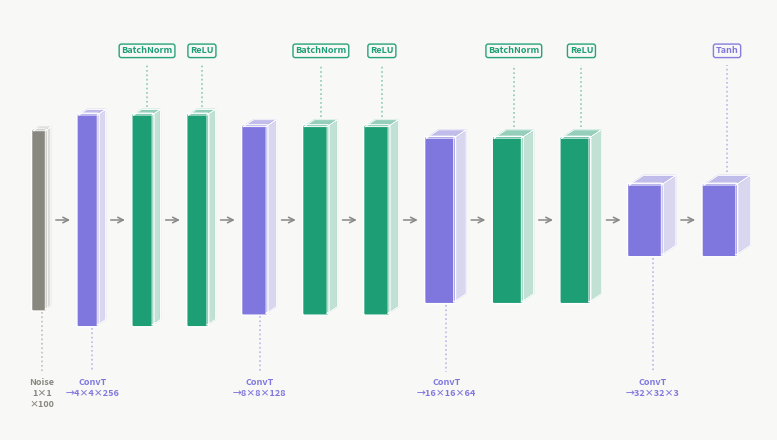
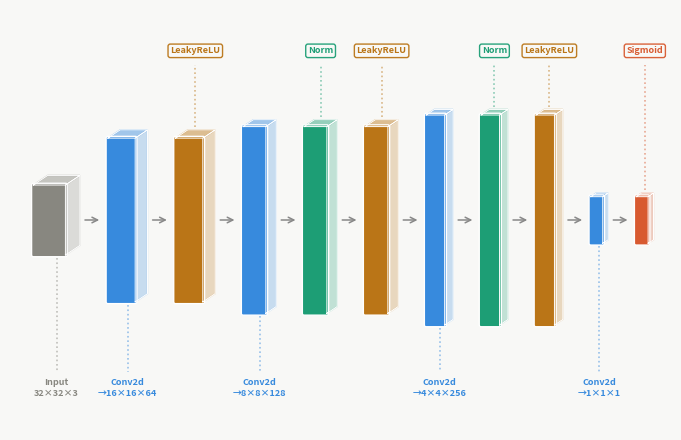

These charts were generated, in order, by the following Python code:
import matplotlib.pyplot as plt
import matplotlib.patches as mpatches
import matplotlib.patheffects as pe
import numpy as np

# ── Config ────────────────────────────────────────────────────────────────────
CHANNELS = 3
Z_DIM    = 100

BG        = "#F8F8F6"
C_CONV    = "#378ADD"
C_CONVT   = "#7F77DD"
C_BN      = "#1D9E75"
C_LRELU   = "#BA7517"
C_RELU    = "#1D9E75"
C_TANH    = "#7F77DD"
C_SIGMOID = "#D85A30"
C_INPUT   = "#888780"
C_LABEL   = "#333333"
C_ARROW   = "#888888"

discriminator_layers = [
    dict(spatial=32, channels=CHANNELS, label=f"Input\n32×32×{CHANNELS}", color=C_INPUT),
    dict(spatial=16, channels=64,  label="Conv2d\n→16×16×64",  color=C_CONV),
    dict(label="LeakyReLU", color=C_LRELU),
    dict(spatial=8,  channels=128, label="Conv2d\n→8×8×128",   color=C_CONV),
    dict(label="Norm", color=C_BN),
    dict(label="LeakyReLU", color=C_LRELU),
    dict(spatial=4,  channels=256, label="Conv2d\n→4×4×256",   color=C_CONV),
    dict(label="Norm", color=C_BN),
    dict(label="LeakyReLU", color=C_LRELU),
    dict(spatial=1,  channels=1,   label="Conv2d\n→1×1×1",     color=C_CONV),
    dict(label="Sigmoid", color=C_SIGMOID),
]

generator_layers = [
    dict(spatial=1,  channels=Z_DIM,    label=f"Noise\n1×1\n×{Z_DIM}",  color=C_INPUT),
    dict(spatial=4,  channels=256,      label="ConvT\n→4×4×256",      color=C_CONVT),
    dict(label="BatchNorm", color=C_BN),
    dict(label="ReLU", color=C_RELU),
    dict(spatial=8,  channels=128,      label="ConvT\n→8×8×128",      color=C_CONVT),
    dict(label="BatchNorm", color=C_BN),
    dict(label="ReLU", color=C_RELU),
    dict(spatial=16, channels=64,       label="ConvT\n→16×16×64",     color=C_CONVT),
    dict(label="BatchNorm", color=C_BN),
    dict(label="ReLU", color=C_RELU),
    dict(spatial=32, channels=CHANNELS, label=f"ConvT\n→32×32×{CHANNELS}", color=C_CONVT),
    dict(label="Tanh", color=C_TANH),
]


def spatial_to_w(s, min_w=0.12, max_w=0.55, ref=32):
    return min_w + (max_w - min_w) * (np.log1p(s) / np.log1p(ref))


def channels_to_h(c, min_h=0.4, max_h=3.6, ref=256):
    return min_h + (max_h - min_h) * (np.log1p(c) / np.log1p(ref))


def is_activation_layer(layer):
    """Devuelve True si la capa no tiene información espacial (es activación/norm)."""
    return "spatial" not in layer and "channels" not in layer


def draw_volume(ax, x, y_center, w, h, color, label, label_position, zorder=3):
    """
    Dibuja un bloque 3D y su etiqueta alineada.
    """
    iso_dx = w * 0.45
    iso_dy = w * 0.30
    y = y_center - h / 2

    # Cara frontal
    front = mpatches.FancyBboxPatch(
        (x, y), w, h,
        boxstyle="round,pad=0.03",
        fc=color, ec="white", lw=1.0, zorder=zorder
    )
    ax.add_patch(front)

    # Cara superior
    tx = [x, x+w, x+w+iso_dx, x+iso_dx, x]
    ty = [y+h, y+h, y+h+iso_dy, y+h+iso_dy, y+h]
    ax.fill(tx, ty, color=color, alpha=0.45, zorder=zorder-1)
    ax.plot(tx, ty, color="white", lw=0.7, zorder=zorder+1)

    # Cara lateral derecha
    sx = [x+w, x+w+iso_dx, x+w+iso_dx, x+w, x+w]
    sy = [y,   y+iso_dy,   y+h+iso_dy, y+h,  y]
    ax.fill(sx, sy, color=color, alpha=0.25, zorder=zorder-1)
    ax.plot(sx, sy, color="white", lw=0.7, zorder=zorder+1)

    # Renderizado de etiquetas con línea de base fija y conectores
    fontsize = 6.5 if "\n" in label else 7.0
    text_x = x + w/2 + iso_dx/2

    if label_position == "main":
        # Carril inferior para las capas físicas (Conv, Input)
        label_y = -0.1
        ax.text(
            text_x, label_y, label,
            ha="center", va="top",
            fontsize=fontsize, color=color, fontweight="bold",
            linespacing=1.35, zorder=zorder+2
        )
        # Línea punteada que ancla el bloque a su texto
        ax.plot(
            [text_x, text_x],
            [y - 0.05, label_y + 0.1],
            color=color, lw=1.2, ls=":", alpha=0.5, zorder=zorder+1
        )
        
    elif label_position == "activation":
        # Carril superior para activaciones y normalizaciones
        label_y = 5.5
        ax.text(
            text_x, label_y, label,
            ha="center", va="center",
            fontsize=6.5, color=color, fontweight="bold",
            linespacing=1.3, zorder=zorder+2,
            bbox=dict(boxstyle="round,pad=0.25", fc=BG, ec=color, lw=1.0, alpha=0.95)
        )
        # Línea punteada que ancla el bloque a su texto
        ax.plot(
            [text_x, text_x],
            [y + h + iso_dy + 0.05, label_y - 0.25],
            color=color, lw=1.2, ls=":", alpha=0.5, zorder=zorder+1
        )

    return x + w + iso_dx


def draw_network(ax, layers, title, gap=0.48):
    ax.set_facecolor(BG)
    ax.set_aspect("equal")
    ax.axis("off")

    CENTER_Y = 2.6
    x = 0.3

    last_spatial = 32
    last_channels = 3

    # Asignamos estrictamente "main" (abajo) o "activation" (arriba)
    label_positions = []
    for layer in layers:
        if is_activation_layer(layer):
            label_positions.append("activation")
        else:
            label_positions.append("main")

    for i, layer in enumerate(layers):
        current_spatial = layer.get("spatial", last_spatial)
        current_channels = layer.get("channels", last_channels)
        last_spatial = current_spatial
        last_channels = current_channels

        w = spatial_to_w(current_spatial)
        h = channels_to_h(current_channels)

        right_edge = draw_volume(
            ax, x, CENTER_Y, w, h,
            layer["color"], layer["label"],
            label_position=label_positions[i]
        )

        # Flecha de conexión
        if i < len(layers) - 1:
            arr_x0 = right_edge + 0.04
            arr_x1 = right_edge + gap - 0.10
            ax.annotate(
                "", xy=(arr_x1, CENTER_Y),
                xytext=(arr_x0, CENTER_Y),
                arrowprops=dict(arrowstyle="->", color=C_ARROW, lw=1.1),
                zorder=2
            )
            x = right_edge + gap
        else:
            x = right_edge

    ax.set_xlim(-0.1, x + 0.3)
    ax.set_ylim(-1.0, 6.2) # Ampliado para dar espacio a los nuevos carriles fijos


def save_figure(layers, title, filename, figw=24): # Aumentado un poco el ancho
    fig, ax = plt.subplots(figsize=(figw, 4.5), facecolor=BG)
    draw_network(ax, layers, title)

    plt.tight_layout()
    plt.savefig(filename, dpi=160, bbox_inches="tight", facecolor=BG)
    plt.close()
    print(f"Guardado: {filename}")


save_figure(generator_layers,     "Generador-Conv",     "conv_generator.png",     figw=25)
save_figure(discriminator_layers, "Discriminador-Conv", "conv_discriminator.png", figw=25)
